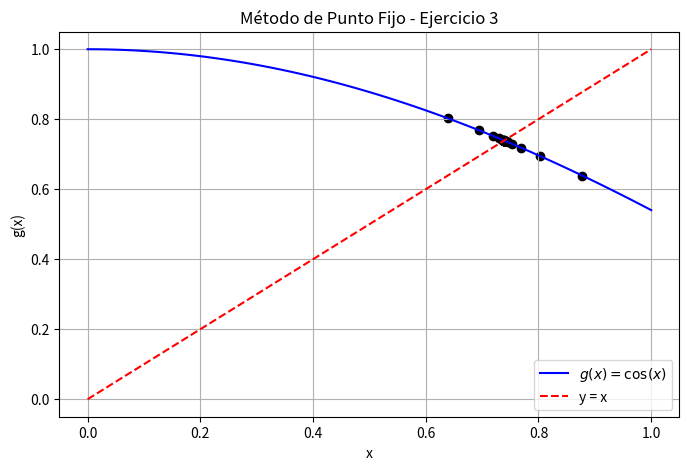

Recreate this plot in Python.
import numpy as np
import matplotlib.pyplot as plt

# Definir la función g(x) para el método de punto fijo
def g(x):
    return np.cos(x)  # Transformación de cos(x) - x = 0

# Método de punto fijo
def punto_fijo(x0, tol=1e-5, max_iter=100):
    iteraciones = []
    errores_abs = []

    x_old = x0
    for i in range(max_iter):
        x_new = g(x_old)
        e_abs = abs(x_new - x_old)

        iteraciones.append((i+1, x_new, e_abs))
        errores_abs.append(e_abs)

        if e_abs < tol:
            break

        x_old = x_new

    return iteraciones, errores_abs

# Parámetro inicial
x0 = 0.5  
iteraciones, errores_abs = punto_fijo(x0)

# Imprimir resultados
print("Iteración | x_n      | Error absoluto")
print("-------------------------------------")
for it in iteraciones:
    print(f"{it[0]:9d} | {it[1]:.6f} | {it[2]:.6e}")

# Graficar convergencia
x_vals = np.linspace(0, 1, 100)
y_vals = g(x_vals)

plt.figure(figsize=(8, 5))
plt.plot(x_vals, y_vals, label=r"$g(x) = \cos(x)$", color="blue")
plt.plot(x_vals, x_vals, linestyle="dashed", color="red", label="y = x")
plt.scatter([it[1] for it in iteraciones], [g(it[1]) for it in iteraciones], color="black")
plt.xlabel("x")
plt.ylabel("g(x)")
plt.legend()
plt.grid()
plt.title("Método de Punto Fijo - Ejercicio 3")
plt.show()
